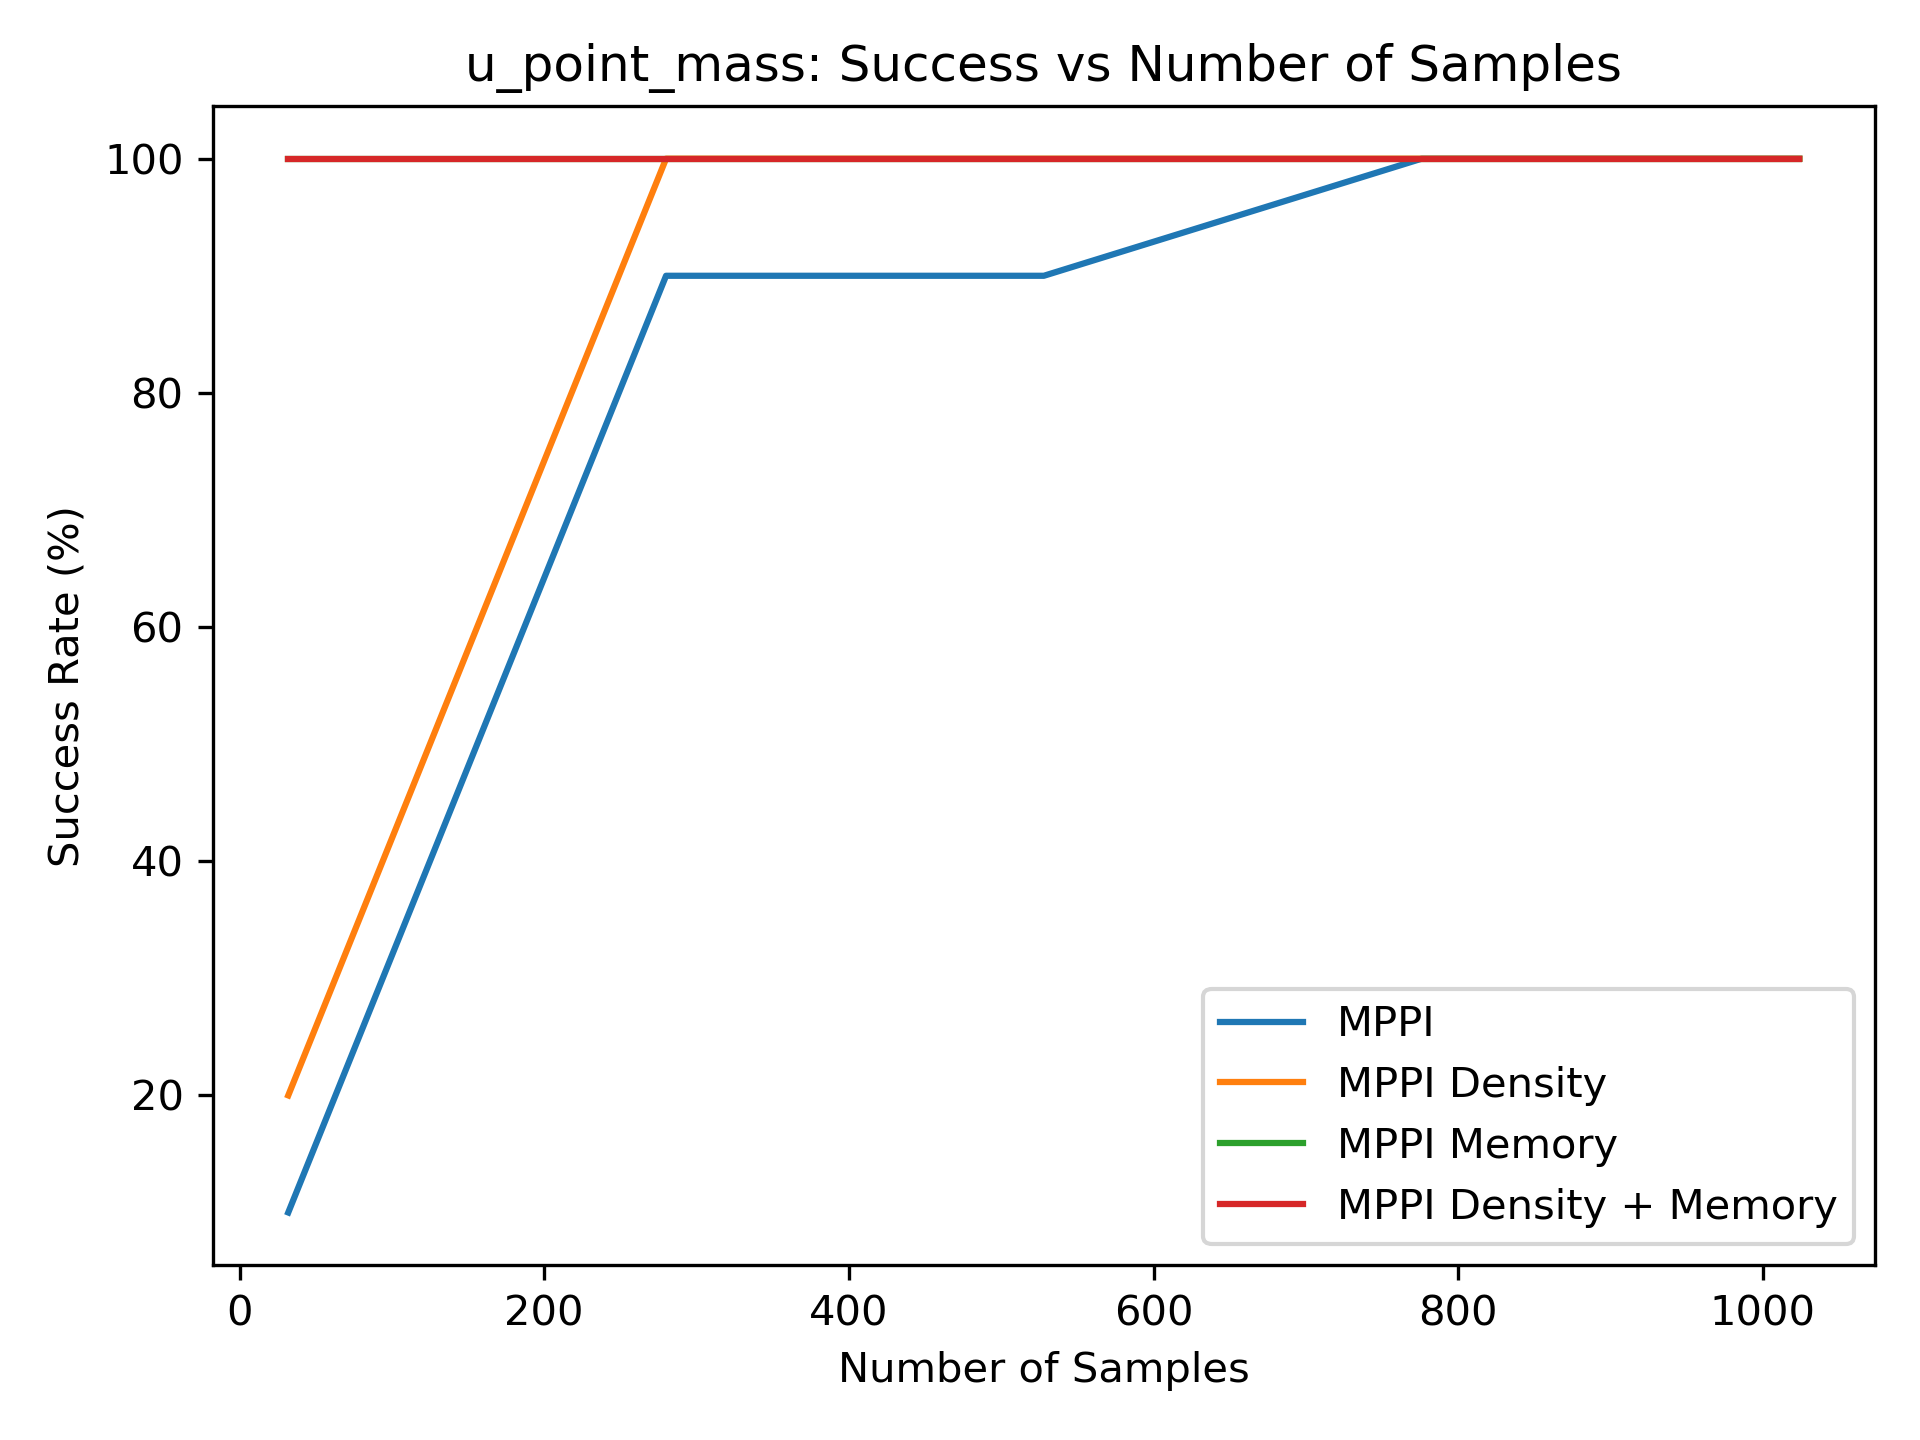

Source data for this figure (header and first rows):
1.000000000000000000e+01, 9.000000000000000000e+01, 9.000000000000000000e+01, 1.000000000000000000e+02, 1.000000000000000000e+02
2.000000000000000000e+01, 1.000000000000000000e+02, 1.000000000000000000e+02, 1.000000000000000000e+02, 1.000000000000000000e+02
1.000000000000000000e+02, 1.000000000000000000e+02, 1.000000000000000000e+02, 1.000000000000000000e+02, 1.000000000000000000e+02
1.000000000000000000e+02, 1.000000000000000000e+02, 1.000000000000000000e+02, 1.000000000000000000e+02, 1.000000000000000000e+02
